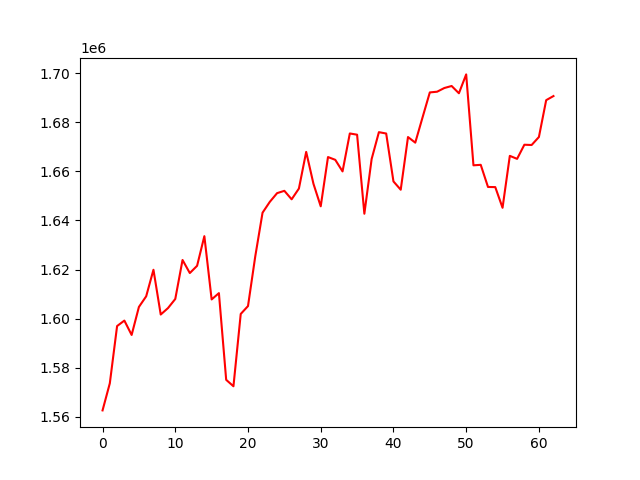

The table this chart was drawn from, first rows:
, 0
0, 1562647
1, 1573681
2, 1596995
3, 1599227
4, 1593376
5, 1604778
6, 1609115
7, 1619922
8, 1601692
9, 1604318
10, 1608024
11, 1623909
12, 1618583
13, 1621538
14, 1633616
15, 1607840
16, 1610411
17, 1575099
18, 1572474
19, 1601926
20, 1605135
21, 1625407
22, 1643167
23, 1647591
24, 1651132
25, 1652077
26, 1648619
27, 1653006
28, 1667939
29, 1654943
30, 1645767
31, 1665837
32, 1664698
33, 1659984
34, 1675438
35, 1674936
36, 1642745
37, 1665029
38, 1675970
39, 1675418
40, 1655905
41, 1652521
42, 1673981
43, 1671698
44, 1681978
45, 1692155
46, 1692444
47, 1693953
48, 1694772
49, 1691812
50, 1699495
51, 1662462
52, 1662666
53, 1653648
54, 1653589
55, 1645168
56, 1666321
57, 1665096
58, 1670849
59, 1670740
... 3 more rows
